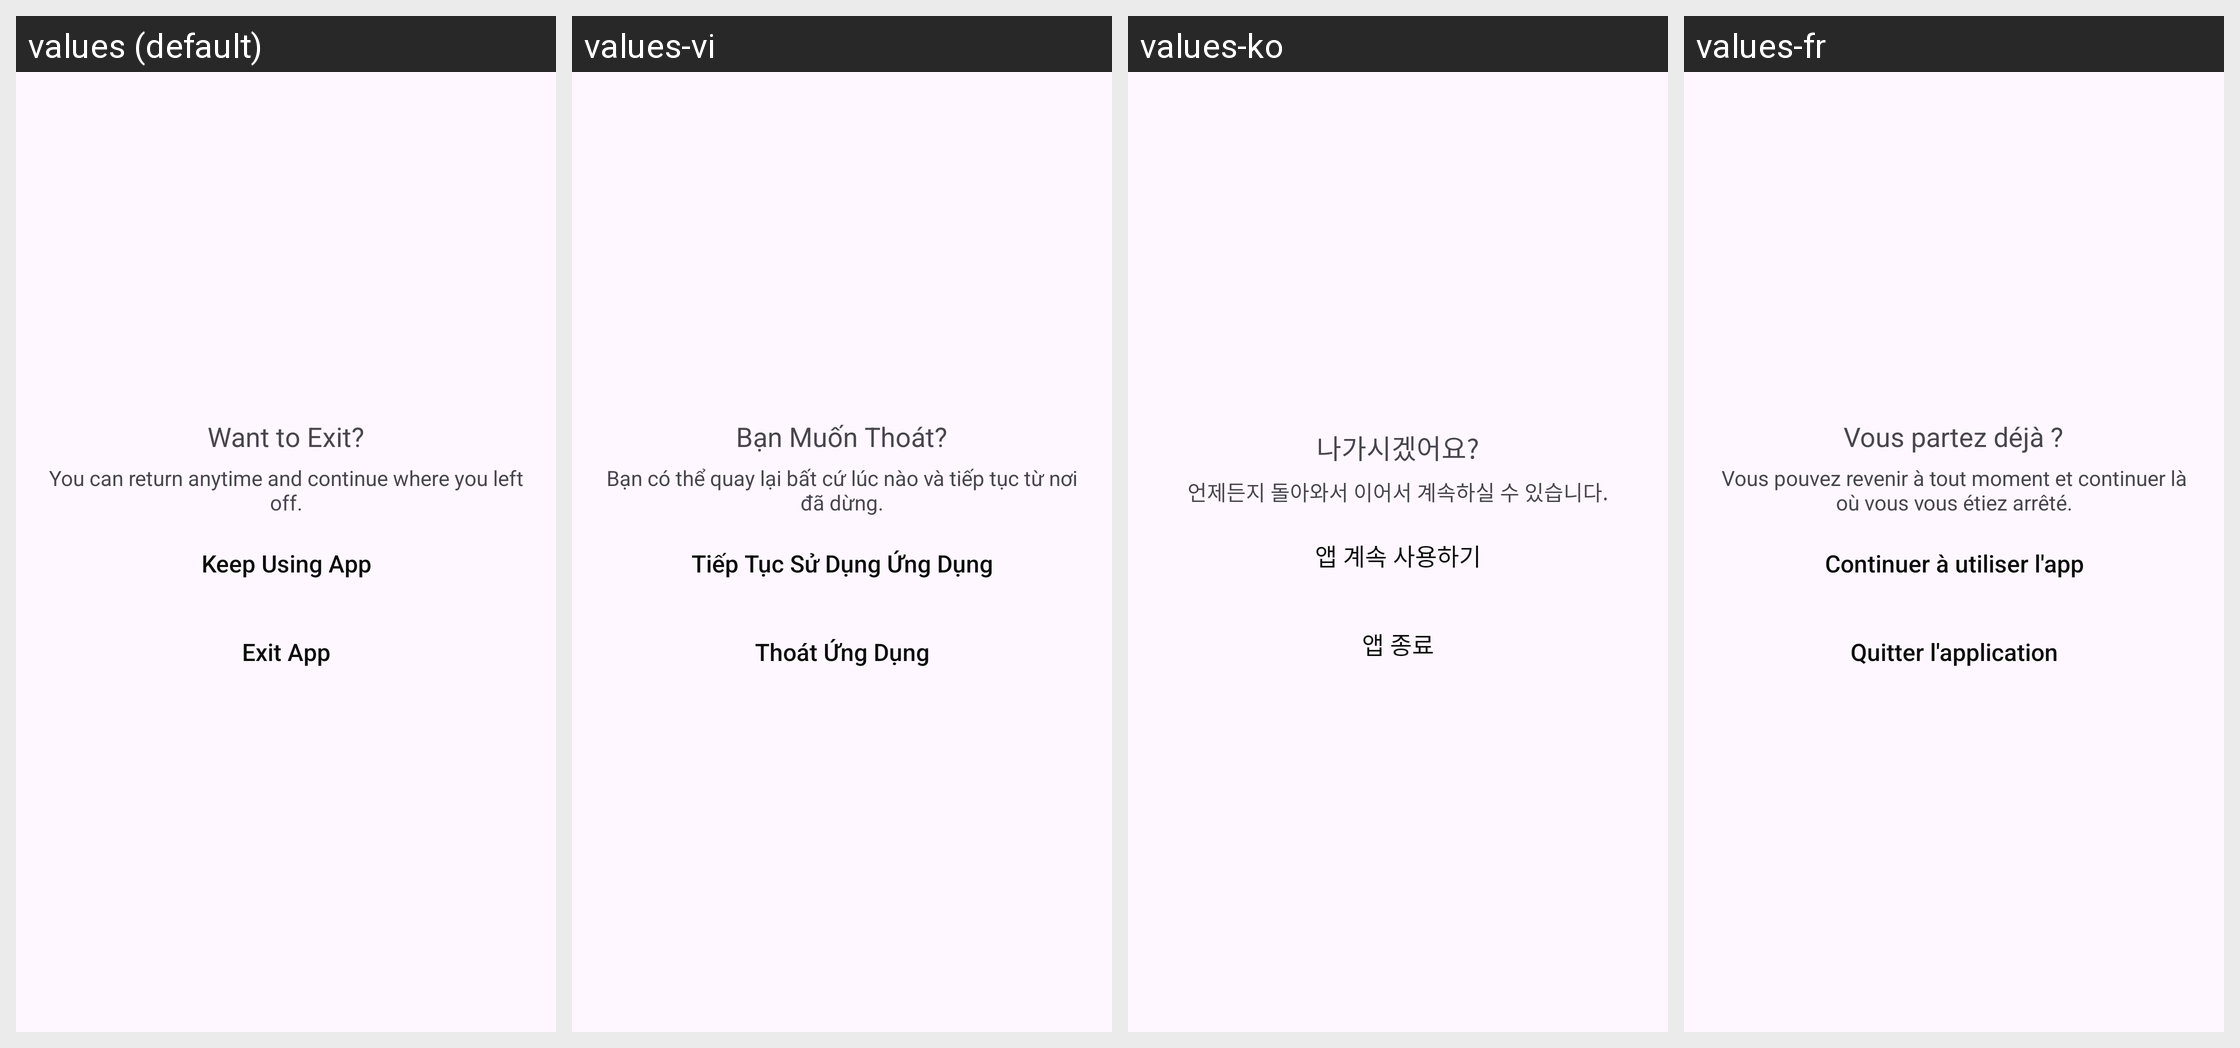

Translations of the strings shown on this Android screen, per locale in the grid:
Android screen res/layout/dialog_exit_app.xml rendered under 4 locales, left to right: values (default), values-vi, values-ko, values-fr. Device: Nexus 5 (rendered at 1080×1920; each locale shown at half size, 540×960, under a caption strip naming it); theme Theme.WallpaperApp.
Other locales in the repository, not shown: values-ar, values-bn, values-cs, values-de, values-el, values-es, values-hi, values-in, values-it, values-ja, values-ms, values-pl, values-pt, values-ro, values-ru, values-ta, values-te, values-th, values-tr, values-zh-rTW.
Strings drawn on this screen, with the default value and each locale's value (text and hints the layout hard-codes, and strings that could not be matched under every locale, appear in the picture but are not listed):

exit_app_title
  values: Want to Exit?
  values-vi: Bạn Muốn Thoát?
  values-ko: 나가시겠어요?
  values-fr: Vous partez déjà ?

exit_app_message
  values: You can return anytime and continue where you left off.
  values-vi: Bạn có thể quay lại bất cứ lúc nào và tiếp tục từ nơi đã dừng.
  values-ko: 언제든지 돌아와서 이어서 계속하실 수 있습니다.
  values-fr: Vous pouvez revenir à tout moment et continuer là où vous vous étiez arrêté.

keep_using_app
  values: Keep Using App
  values-vi: Tiếp Tục Sử Dụng Ứng Dụng
  values-ko: 앱 계속 사용하기
  values-fr: Continuer à utiliser l'app

exit_app
  values: Exit App
  values-vi: Thoát Ứng Dụng
  values-ko: 앱 종료
  values-fr: Quitter l'application
